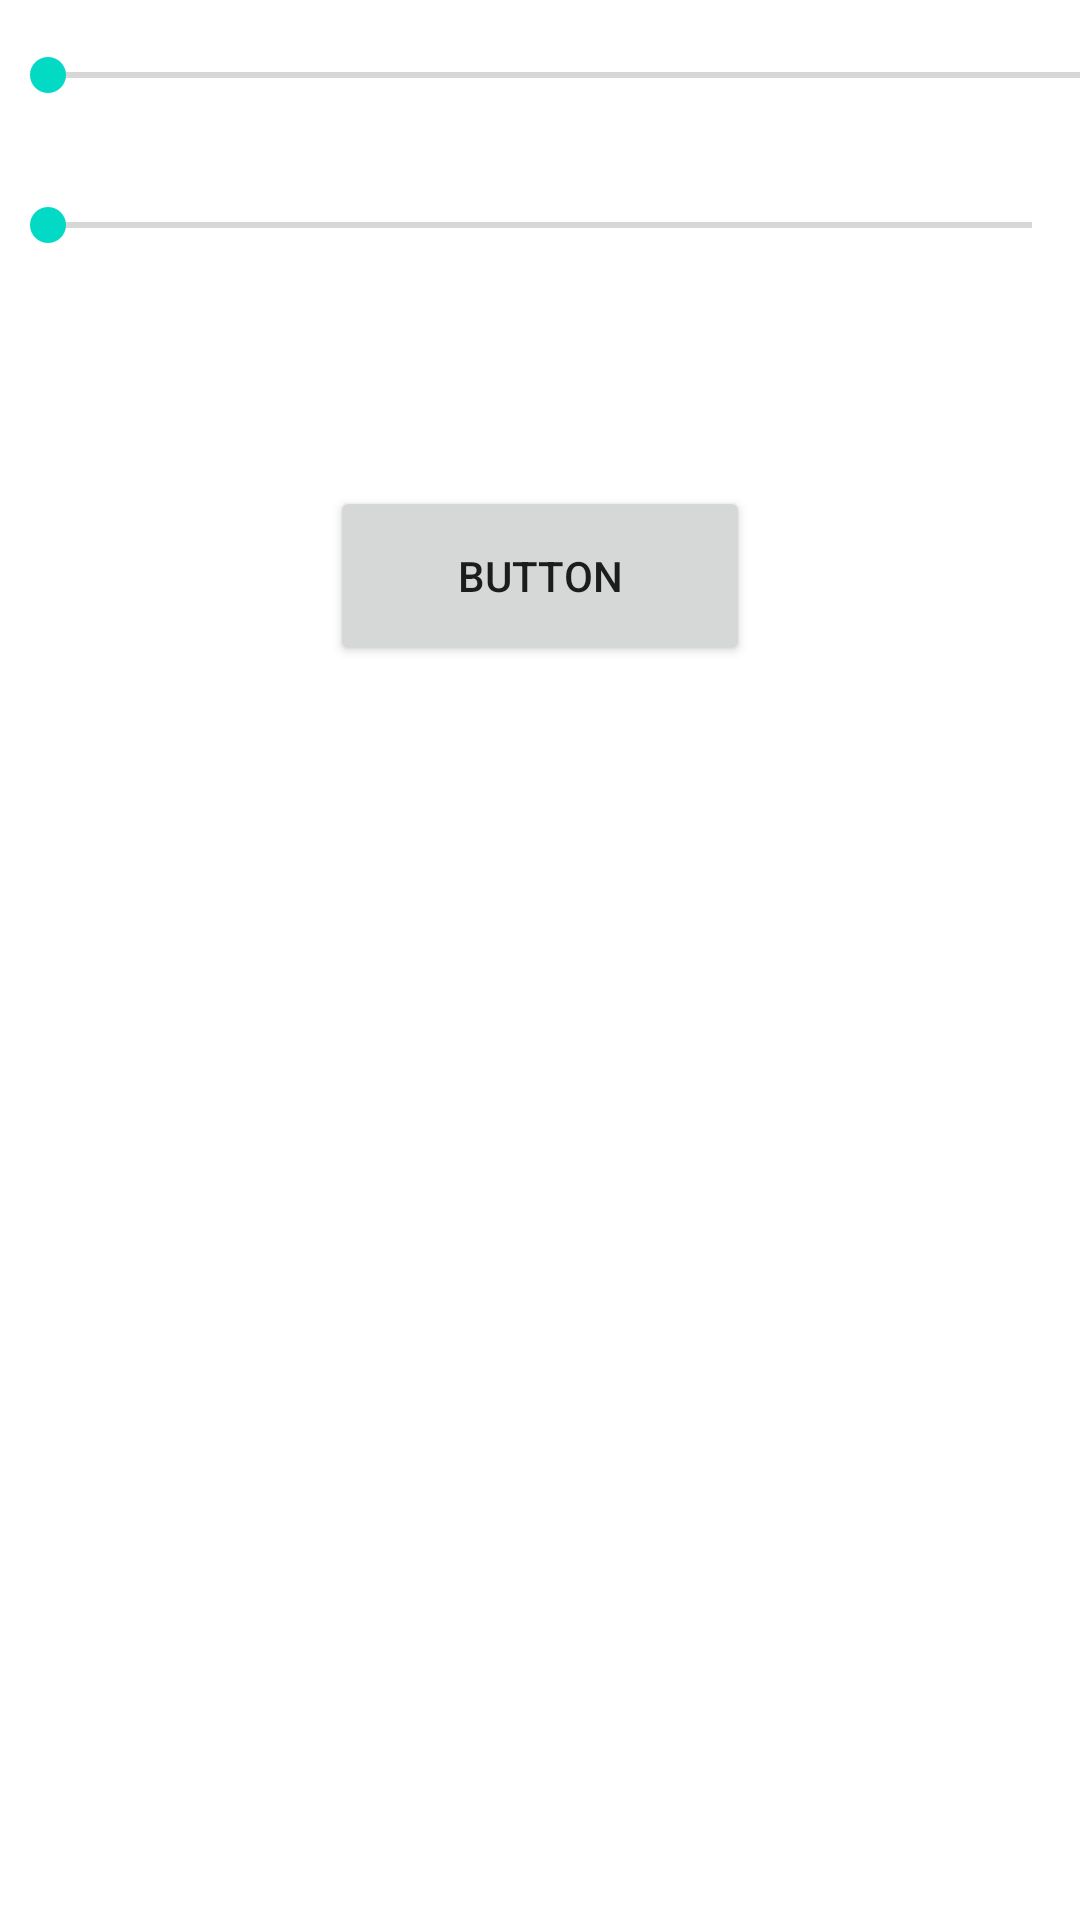

The Android layout XML behind this screen, and the referenced resources:
<!-- AndroidManifest.xml: application theme Theme.12mart -->
<!-- res/layout/activity_main.xml -->
<?xml version="1.0" encoding="utf-8"?>
<LinearLayout
    android:layout_width="match_parent"
    android:layout_height="match_parent"
    xmlns:app="http://schemas.android.com/apk/res-auto"
    android:orientation="vertical"
    xmlns:android="http://schemas.android.com/apk/res/android">

    <SeekBar
        android:id="@+id/seekBar2"
        android:layout_width="382dp"
        android:layout_height="50dp" />

    <SeekBar
        android:id="@+id/seekBar"
        android:layout_width="match_parent"
        android:layout_height="50dp" />

    <TextView
        android:id="@+id/textView"
        android:layout_width="wrap_content"
        android:layout_height="wrap_content"
        android:layout_marginEnd="16dp"
        android:layout_marginBottom="43dp"
        android:text=""
        android:layout_gravity="center"
        app:layout_constraintBottom_toTopOf="@+id/button"
        app:layout_constraintEnd_toEndOf="@+id/button"
        app:layout_constraintTop_toBottomOf="@+id/seekBar" />

    <Button
        android:id="@+id/button"
        android:layout_width="140dp"
        android:layout_height="60dp"
        android:layout_gravity="center"
        android:text="Button"
        app:layout_constraintBottom_toBottomOf="parent"
        app:layout_constraintStart_toStartOf="parent"
        app:layout_constraintTop_toBottomOf="@+id/textView" />

</LinearLayout>
<!-- resources referenced by this layout -->
<resources>
  <style name="Theme.12mart" parent="Theme.MaterialComponents.DayNight.DarkActionBar">
          
          <item name="colorPrimary">@color/purple_500</item>
          <item name="colorPrimaryVariant">@color/purple_700</item>
          <item name="colorOnPrimary">@color/white</item>
          
          <item name="colorSecondary">@color/teal_200</item>
          <item name="colorSecondaryVariant">@color/teal_700</item>
          <item name="colorOnSecondary">@color/black</item>
          
          <item name="android:statusBarColor">?attr/colorPrimaryVariant</item>
          
      </style>
  <!-- not gathered from this repository: default colours our renderer supplied (Android Studio template values) -->
  <color name="purple_500">#FF6200EE</color>
  <color name="purple_700">#FF3700B3</color>
  <color name="teal_200">#FF03DAC5</color>
  <color name="teal_700">#FF018786</color>
  <color name="black">#FF000000</color>
  <color name="white">#FFFFFFFF</color>
</resources>
